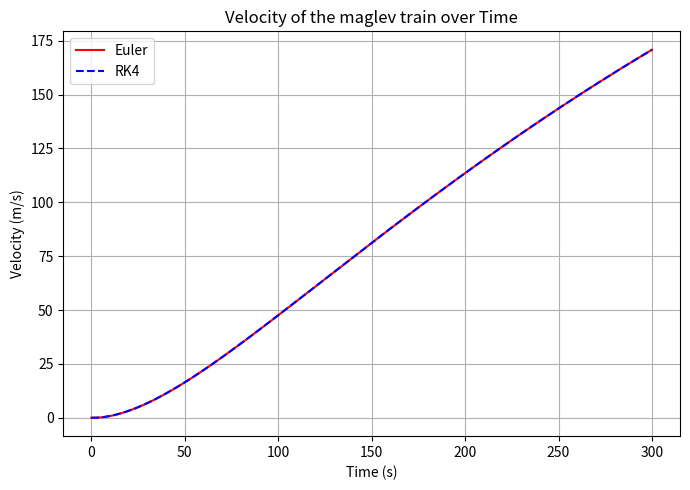

Generate this figure with matplotlib: (Note: this script raises an exception after producing the figure.)
"""
EDS Maglev model — velocity + levitation ODEs
Implements the equations derived in "Modeling the Meissner effect with
differential equations" using Euler's method and RK4.
"""

import numpy as np
import matplotlib.pyplot as plt

# ---------------------------------------------------------------
# Constants (Appendix, Table 1 & 2)
# ---------------------------------------------------------------
m       = 362874        # kg, train mass (12-car config used in the essay)
# NOTE: motor resistance (Rm) is used in the essay's derivation (3.2.1) but is
# not listed in Appendix Table 1. It's set here to a representative value that
# reproduces the essay's reported behavior (speed rising smoothly toward the
# ~167.5 m/s / 603 kph top speed of the real L0 within a few minutes).
Lm      = 3.3            # H, motor phase inductance
Rm      = 1.5             # ohm, motor resistance (representative — not in appendix)
k       = 21.32674       # N/A == V/(m/s), kt ≈ ke ≈ k (ideal-motor assumption)
C1      = 29              # N·s/m, eddy drag coefficient
rho     = 1.225           # kg/m^3, air density
Cd      = 0.25            # drag coefficient
Af      = 8.9             # m^2, frontal area
Vmax    = 20000           # V, max drive voltage
r_ramp  = 40               # s, voltage ramp-rate constant
g       = 9.807            # m/s^2

A_area  = 76.444           # m^2, effective superconductor working area
d_sc    = 0.01             # m, superconductor depth
mu0     = 4 * np.pi * 1e-7 # H/m, permeability of free space
mu      = mu0              # H/m, material permeability ≈ mu0
sigma   = 1e5               # S/m, conductivity
lam_L   = 1e-7              # m, London penetration depth
v0      = 30                 # m/s, velocity where eddy currents dominate
n_decay = 11                  # skin-effect decay exponent
tau     = 0.5                  # m, Halbach array period length

# Table 3 — Fourier / Halbach harmonics
harmonics = [
    dict(kn=12.566, An=0.000, Bn=1.200),
    dict(kn=25.133, An=0.010, Bn=0.300),
    dict(kn=37.699, An=0.005, Bn=0.100),
    dict(kn=50.265, An=0.002, Bn=0.050),
    dict(kn=62.832, An=0.001, Bn=0.0245),
]


# ---------------------------------------------------------------
# 2.1 / 2.2 — Euler's Method and RK4 (generic ODE solvers)
# ---------------------------------------------------------------
def euler_method(f, y0, t0, t_end, dt):
    """f(t, y) -> dy/dt.  y can be a scalar or numpy array (system of ODEs)."""
    ts = np.arange(t0, t_end + dt, dt)
    ys = [np.atleast_1d(y0).astype(float)]
    for t in ts[:-1]:
        y = ys[-1]
        ys.append(y + dt * np.atleast_1d(f(t, y)))
    return ts, np.array(ys)


def rk4_method(f, y0, t0, t_end, dt):
    ts = np.arange(t0, t_end + dt, dt)
    ys = [np.atleast_1d(y0).astype(float)]
    for t in ts[:-1]:
        y = ys[-1]
        k1 = dt * np.atleast_1d(f(t, y))
        k2 = dt * np.atleast_1d(f(t + dt / 2, y + k1 / 2))
        k3 = dt * np.atleast_1d(f(t + dt / 2, y + k2 / 2))
        k4 = dt * np.atleast_1d(f(t + dt, y + k3))
        ys.append(y + (k1 + 2 * k2 + 2 * k3 + k4) / 6)
    return ts, np.array(ys)


# ---------------------------------------------------------------
# 3.2 — Linear Synchronous Motor: dv/dt
# ---------------------------------------------------------------
def velocity_ode(t, y):
    """y = [v].  Returns dv/dt from Newton's 2nd law: m dv/dt = F_motor - F_drag."""
    v = y[0]
    V = Vmax * (1 - np.exp(-t / r_ramp))                       # 3.2 voltage ramp
    I_term = (1 / Rm) * (V - k * v) * (1 - np.exp(-Rm / Lm * t))  # current, 3.2.1
    F_motor = k * I_term
    F_drag = C1 * v + 0.5 * rho * Cd * Af * v ** 2               # 3.2.2
    return [(F_motor - F_drag) / m]


# ---------------------------------------------------------------
# 3.1 — Electrodynamic suspension: F_repulsion and levitation ODE
# ---------------------------------------------------------------
def penetration_depth(v):
    """3.1.5 — penetration depth transitions from skin effect to London depth
    as speed increases."""
    if v <= 1e-6:
        return np.sqrt(tau / (mu * sigma * np.pi * 1e-6))
    if v < v0:
        return np.sqrt(tau / (mu * sigma * np.pi * v))
    return np.sqrt(lam_L ** 2 + (tau / (mu * sigma * np.pi * v)) * (v0 / v) ** n_decay)


def F_repulsion(z, v):
    """3.1.6 — combined Lorentz/London repulsion force at height z, train speed v."""
    lam = penetration_depth(v)
    decay_term = 1 - np.exp(-d_sc / lam)
    fourier_sum = sum(
        np.exp(-2 * h['kn'] * z) * (h['An'] ** 2 + h['Bn'] ** 2) for h in harmonics
    )
    return (decay_term / (2 * mu0)) * A_area * fourier_sum


def levitation_ode(t, y, v_of_t):
    """y = [z, vz].  m*z'' = F_repulsion(z,v) - m*g, clamped so the train
    can't sink through the track (z >= 0)."""
    z, vz = y
    z = max(z, 0.0)
    v_train = v_of_t(t)
    net_accel = F_repulsion(z, v_train) / m - g
    if z <= 0 and net_accel < 0:
        return [0.0, 0.0]
    return [vz, net_accel]


# ---------------------------------------------------------------
# Run: velocity model (Euler vs RK4)
# ---------------------------------------------------------------
t0, t_end, dt = 0, 300, 0.1
t_e, v_e = euler_method(velocity_ode, [0.0], t0, t_end, dt)
t_r, v_r = rk4_method(velocity_ode, [0.0], t0, t_end, dt)

plt.figure(figsize=(7, 5))
plt.plot(t_e, v_e[:, 0], 'r-', label='Euler')
plt.plot(t_r, v_r[:, 0], 'b--', label='RK4')
plt.title('Velocity of the maglev train over Time')
plt.xlabel('Time (s)')
plt.ylabel('Velocity (m/s)')
plt.legend()
plt.grid(True)
plt.tight_layout()
plt.savefig('/home/claude/maglev/fig_velocity.png', dpi=130)
plt.close()

print('Final RK4 velocity:', v_r[-1, 0], 'm/s  (target ~167.5 m/s)')

# ---------------------------------------------------------------
# Run: levitation model using RK4 velocity as the drive profile
# ---------------------------------------------------------------
from scipy.interpolate import interp1d
v_interp = interp1d(t_r, v_r[:, 0], fill_value='extrapolate')

t_end_z, dt_z = 120, 0.1
t_ze, z_e = euler_method(lambda t, y: levitation_ode(t, y, v_interp), [0.0, 0.0], 0, t_end_z, dt_z)
t_zr, z_r = rk4_method(lambda t, y: levitation_ode(t, y, v_interp), [0.0, 0.0], 0, t_end_z, dt_z)

fig, axs = plt.subplots(1, 2, figsize=(11, 4.5))
axs[0].plot(t_ze, z_e[:, 0], 'r-')
axs[0].set_title("Euler estimation of height z based on time")
axs[1].plot(t_zr, z_r[:, 0], 'b--')
axs[1].set_title("RK4 estimation of height z based on time")
for ax in axs:
    ax.set_xlabel('Time (s)')
    ax.set_ylabel('z (m)')
    ax.grid(True)
plt.tight_layout()
plt.savefig('/home/claude/maglev/fig_levitation.png', dpi=130)
plt.close()

print('Final RK4 levitation height:', z_r[-1, 0], 'm')
